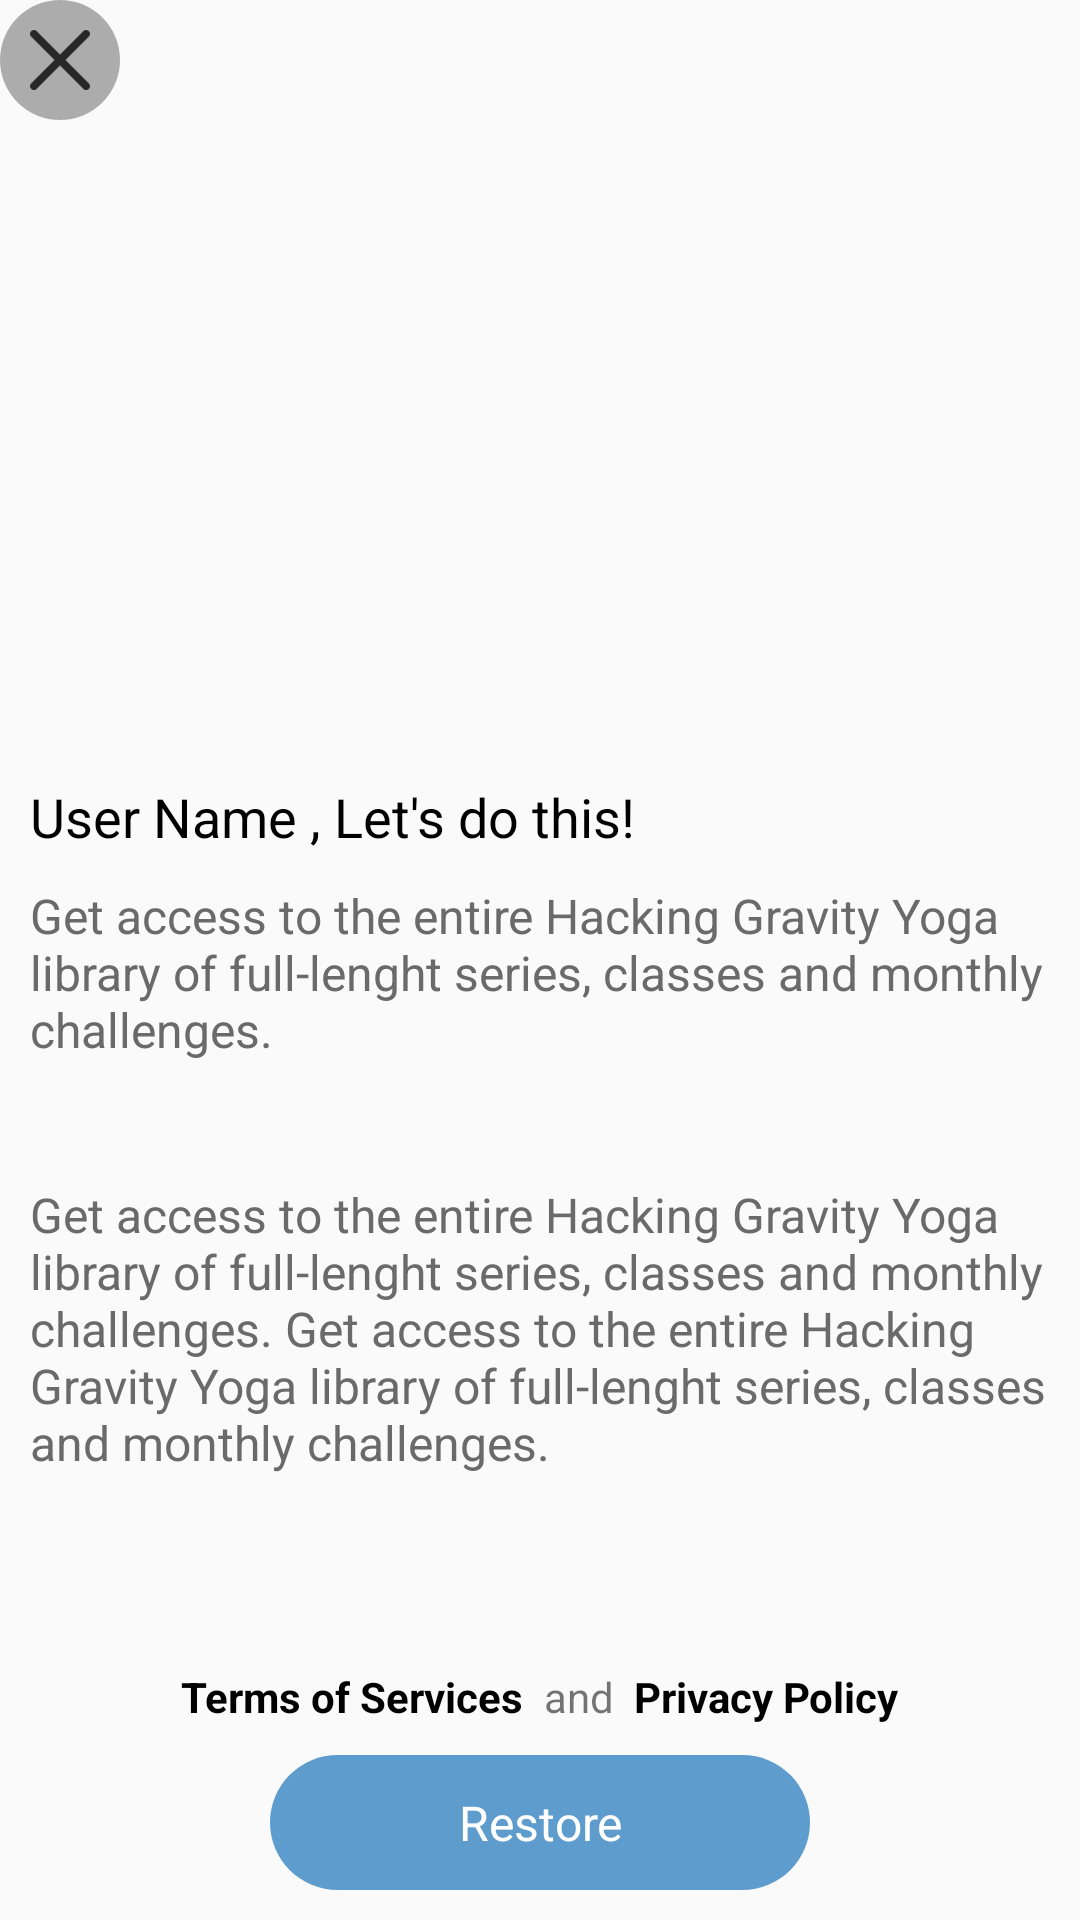

Produce the Android XML layout that renders to this screen, including the resource entries it uses.
<!-- AndroidManifest.xml: activity theme AppTheme.NoActionBar -->
<!-- res/layout/activity_in_app.xml -->
<?xml version="1.0" encoding="utf-8"?>
<RelativeLayout xmlns:android="http://schemas.android.com/apk/res/android"
    xmlns:app="http://schemas.android.com/apk/res-auto"
    xmlns:tools="http://schemas.android.com/tools"
    android:layout_width="match_parent"
    android:layout_height="match_parent"
    tools:context=".InAppActivity">

    <RelativeLayout
        android:layout_width="match_parent"
        android:layout_height="match_parent"
        android:layout_above="@+id/termandp">


        <ScrollView
            android:layout_width="match_parent"
            android:layout_height="match_parent">

            <RelativeLayout
                android:layout_width="match_parent"
                android:layout_height="wrap_content"

                >

                <ImageView
                    android:id="@+id/img_main"
                    android:layout_width="match_parent"
                    android:layout_height="250dp"
                    android:scaleType="fitXY"
                    android:src="@drawable/inappimg" />

                <RelativeLayout
                    android:id="@+id/rel1"
                    android:layout_width="match_parent"
                    android:layout_height="wrap_content"
                    android:layout_below="@+id/img_main"
                    android:layout_marginLeft="@dimen/default_left_right_mar"
                    android:layout_marginTop="10dp"
                    android:layout_marginRight="@dimen/default_left_right_mar">

                    <TextView
                        android:id="@+id/txtu_name"
                        android:layout_width="wrap_content"
                        android:layout_height="wrap_content"
                        android:text="User Name"
                        android:textColor="@color/black"
                        android:textSize="@dimen/font_Medium" />

                    <TextView
                        android:id="@+id/txt_detail"
                        android:layout_width="wrap_content"
                        android:layout_height="wrap_content"
                        android:layout_toRightOf="@id/txtu_name"
                        android:text=" , Let's do this!"
                        android:textColor="@color/black"
                        android:textSize="@dimen/font_Medium" />
                </RelativeLayout>

                <TextView
                    android:id="@+id/txt_detail1"
                    android:layout_width="wrap_content"
                    android:layout_height="wrap_content"
                    android:layout_below="@id/rel1"
                    android:layout_marginLeft="@dimen/default_left_right_mar"
                    android:layout_marginTop="10dp"
                    android:layout_marginRight="@dimen/default_left_right_mar"
                    android:text="@string/title1"
                    android:textColor="@color/black1"
                    android:textSize="@dimen/font_Normal" />

                <androidx.recyclerview.widget.RecyclerView
                    android:id="@+id/rec_paylist"
                    android:layout_width="match_parent"
                    android:layout_height="wrap_content"
                    android:layout_below="@id/txt_detail1"
                    android:layout_marginLeft="@dimen/default_left_right_mar"
                    android:layout_marginTop="20dp"
                    android:layout_marginRight="@dimen/default_left_right_mar" />

                <TextView
                    android:id="@+id/txt_detail2"
                    android:layout_width="wrap_content"
                    android:layout_height="wrap_content"
                    android:layout_below="@id/rec_paylist"
                    android:layout_marginLeft="@dimen/default_left_right_mar"
                    android:layout_marginTop="20dp"
                    android:layout_marginRight="@dimen/default_left_right_mar"
                    android:layout_marginBottom="20dp"
                    android:text="@string/title2"
                    android:textColor="@color/black1"
                    android:textSize="@dimen/font_Normal" />
            </RelativeLayout>
        </ScrollView>
    </RelativeLayout>

    <LinearLayout
        android:id="@+id/termandp"
        android:layout_width="match_parent"
        android:layout_height="wrap_content"
        android:layout_above="@+id/tvRestore"
        android:gravity="center"
        android:paddingTop="10dp"
        android:layout_marginBottom="5dp"
        android:orientation="horizontal">

        <TextView
            android:id="@+id/tvTerm"
            android:layout_width="wrap_content"
            android:layout_height="wrap_content"
            android:text="Terms of Services"


            android:textColor="@color/black"
            android:textSize="@dimen/font_Small"
            android:textStyle="bold" />

        <TextView
            android:layout_width="wrap_content"
            android:layout_height="wrap_content"
            android:text="  and  " />

        <TextView
            android:id="@+id/tvPrivacy"
            android:layout_width="wrap_content"

            android:layout_height="wrap_content"
            android:text="Privacy Policy"
            android:textColor="@color/black"
            android:textSize="@dimen/font_Small"
            android:textStyle="bold" />

    </LinearLayout>

    <TextView
        android:id="@+id/tvRestore"
        android:layout_width="@dimen/btn_width_log_reg"
        android:layout_height="@dimen/btn_height_restore"
        android:layout_alignParentBottom="true"
        android:layout_centerHorizontal="true"
        android:background="@drawable/btn_round"
        android:gravity="center"
       android:layout_marginBottom="10dp"
        android:layout_marginTop="5dp"
        android:text="Restore"
        android:textColor="@color/white"
        android:textSize="@dimen/font_Normal" />

    <ImageView
        android:id="@+id/imgclose"
        android:layout_width="@dimen/imgBack_h"
        android:layout_height="@dimen/imgBack_h"
        android:layout_alignParentTop="true"
        android:background="@drawable/roundshap_black"
        android:padding="10dp"
        android:src="@drawable/close"
        app:tint="@color/white" />
</RelativeLayout>
<!-- resources referenced by this layout -->
<resources>
  <color name="black">#000000</color>
  <color name="black1">#6A6A6A</color>
  <color name="white">#FFFFFF</color>
  <dimen name="btn_height_restore">45dp</dimen>
  <dimen name="btn_width_log_reg">180dp</dimen>
  <dimen name="default_left_right_mar">10dp</dimen>
  <dimen name="font_Medium">18sp</dimen>
  <dimen name="font_Normal">16sp</dimen>
  <dimen name="font_Small">14sp</dimen>
  <dimen name="imgBack_h">40dp</dimen>
  <!-- drawable btn_round (drawable) -->
  <?xml version="1.0" encoding="UTF-8"?>
  <shape xmlns:android="http://schemas.android.com/apk/res/android">
      <solid android:color="@color/btn_color"/>
      <corners android:radius="50dp"/>
      <padding android:left="0dp" android:top="0dp" android:right="0dp" android:bottom="0dp" />
  </shape>
  <!-- drawable close: png bitmap (drawable, 1444 bytes) -->
  <!-- drawable roundshap_black (drawable) -->
  <?xml version="1.0" encoding="UTF-8"?>
  <shape xmlns:android="http://schemas.android.com/apk/res/android" android:shape="oval">
      <solid android:color="@color/transparent"/>
  </shape>
  <string name="title1"> Get access to the entire Hacking Gravity Yoga library of full-lenght series, classes and monthly challenges.</string>
  <string name="title2">Get access to the entire Hacking Gravity Yoga library of full-lenght series, classes and monthly challenges. Get access to the entire Hacking Gravity Yoga library of full-lenght series, classes and monthly challenges.</string>
  <style name="AppTheme.NoActionBar">
          <item name="windowNoTitle">true</item>
          <item name="windowActionBar">false</item>
          <item name="android:windowFullscreen">false</item>
          <item name="android:windowContentOverlay">@null</item>
  
      </style>
  <color name="btn_color">#5E9CCD</color>
  <color name="transparent">#50000000</color>
</resources>
